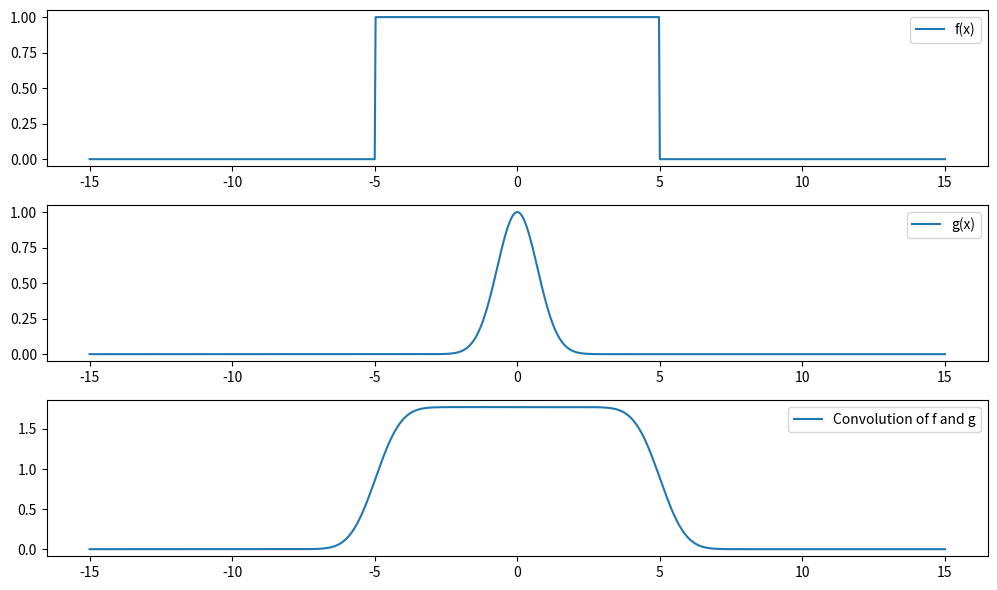

Reproduce this figure in Python.
# -*- coding: utf-8 -*-
"""
Created on Sun Oct 15 20:27:04 2023

[redacted]
"""

import numpy as np
import matplotlib.pyplot as plt

# Define the functions f(x) and g(x)
def f(x):
    return(1*(abs(x)<5))

def g(x):
    return np.exp(-x**2)

# Define the convolution function
def convolution(f, g, x):
    # Discretize the functions
    delta_x = x[1] - x[0]
    result = np.convolve(f(x), g(x), mode='same') * delta_x
    return result

# Generate x values
x = np.linspace(-15, 15, 1000)

# Calculate the convolution of f(x) and g(x)
conv_result = convolution(f, g, x)

# Plot the functions and the convolution result
plt.figure(figsize=(10, 6))

plt.subplot(3, 1, 1)
plt.plot(x, f(x), label='f(x)')
plt.legend()

plt.subplot(3, 1, 2)
plt.plot(x, g(x), label='g(x)')
plt.legend()

plt.subplot(3, 1, 3)
plt.plot(x, conv_result, label='Convolution of f and g')
plt.legend()

plt.tight_layout()
plt.show()


'''
def fg(x,a):
    return(f(x)*g(x-a))

plt.plot(x,fg(x,4))
plt.show()
'''